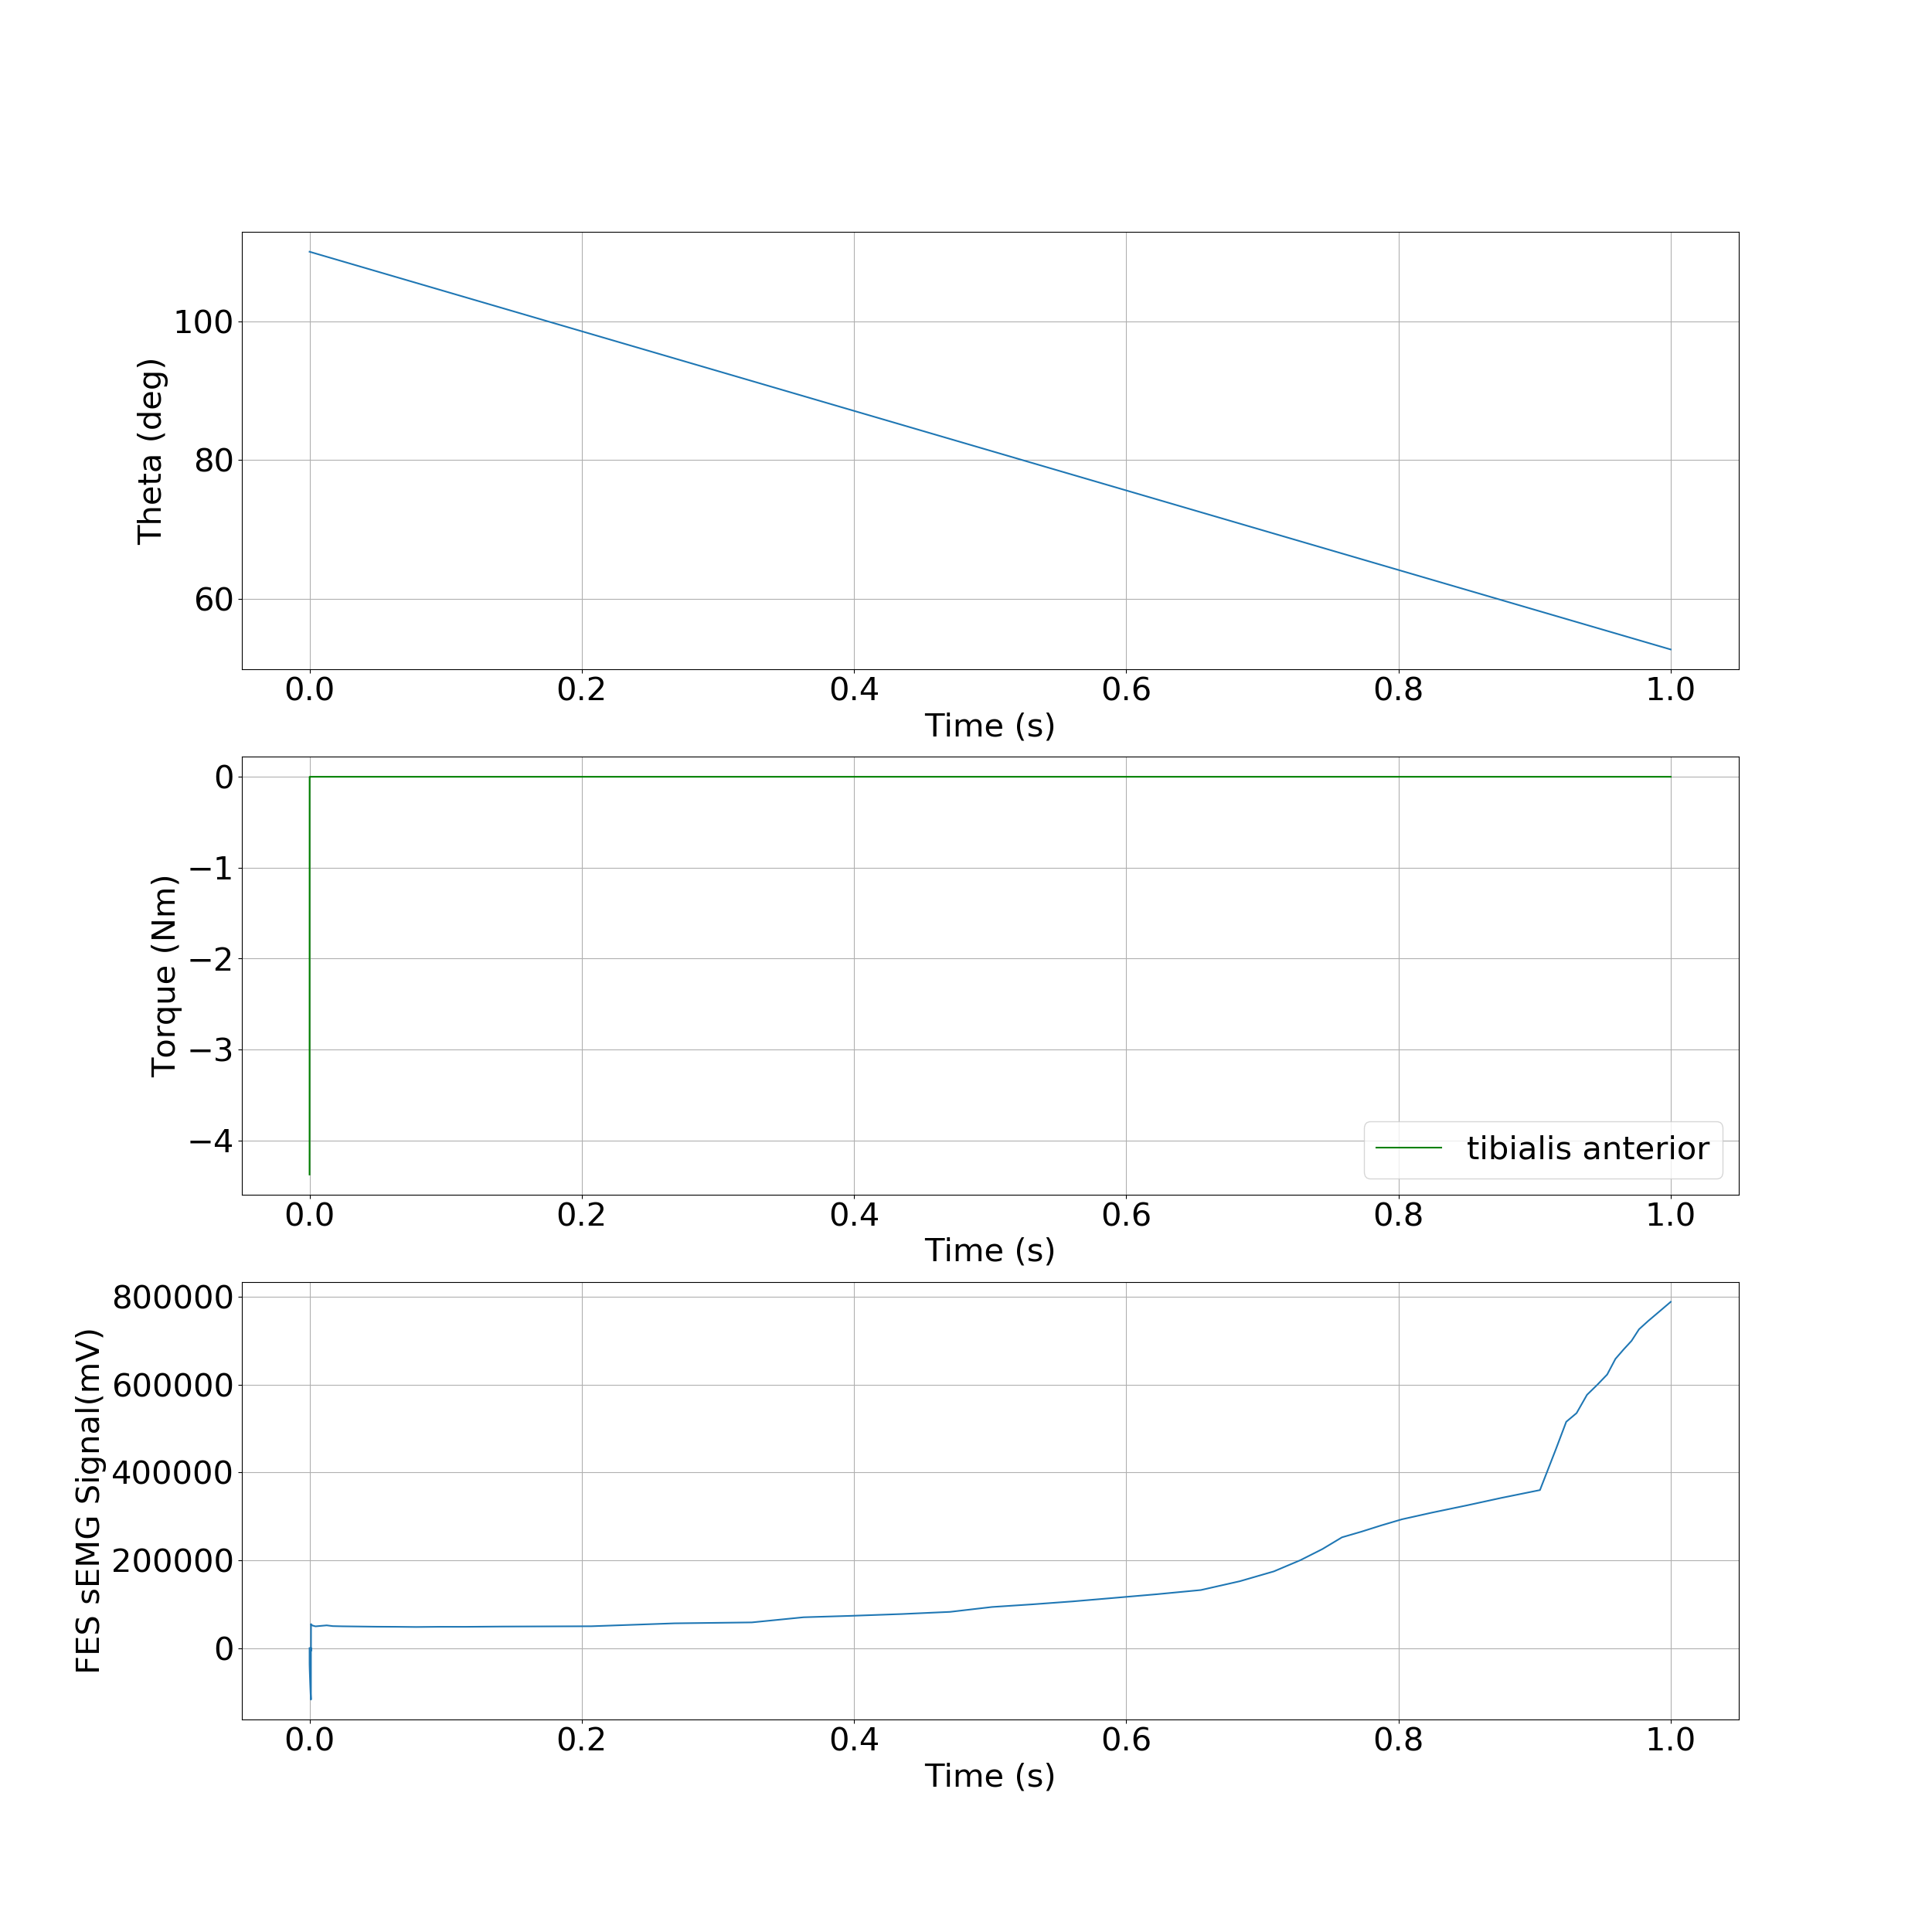

The file beside this chart, header and first rows:
, time, theta, torque
0, 0.0, 1.92, -4.376
1, 7.16476527361394e-06, 1.92, -3.692
2, 1.3675580018536127e-05, 1.92, -3.01
3, 2.238948005989062e-05, 1.92, -2.117
4, 3.338682276436403e-05, 1.92, -1.057
5, 4.6629333335436304e-05, 1.92, -0.0
6, 6.205295511020647e-05, 1.92, -0.0
7, 7.937825095982769e-05, 1.92, -0.0
8, 9.8380542008824e-05, 1.92, -0.0
9, 0.0001188, 1.92, -0.0
10, 0.0001405, 1.92, -0.0
11, 0.0001633, 1.92, -0.0
12, 0.000187, 1.92, -0.0
13, 0.0002115, 1.92, -0.0
14, 0.0002366, 1.92, -0.0
15, 0.0002625, 1.92, -0.0
16, 0.0002889, 1.92, -0.0
17, 0.0003159, 1.92, -0.0
18, 0.0003436, 1.92, -0.0
19, 0.0003719, 1.919, -0.0
20, 0.0004009, 1.919, -0.0
21, 0.0004307, 1.919, -0.0
22, 0.0004614, 1.919, -0.0
23, 0.000493, 1.919, -0.0
24, 0.0005257, 1.919, -0.0
25, 0.0005596, 1.919, -0.0
26, 0.000595, 1.919, -0.0
27, 0.0006318, 1.919, -0.0
28, 0.0006705, 1.919, -0.0
29, 0.0007111, 1.919, -0.0
30, 0.000754, 1.919, -0.0
31, 0.0007995, 1.919, -0.0
32, 0.0008478, 1.919, -0.0
33, 0.0008992, 1.919, -0.0
34, 0.0009543, 1.919, -0.0
35, 0.001013, 1.919, -0.0
36, 0.001027, 1.919, -0.0
37, 0.001041, 1.919, -0.0
38, 0.001062, 1.919, -0.0
39, 0.001089, 1.919, -0.0
40, 0.001123, 1.919, -0.0
41, 0.00134, 1.919, -0.0
42, 0.002228, 1.918, -0.0
43, 0.004333, 1.916, -0.0
44, 0.008174, 1.912, -0.0
45, 0.01258, 1.907, -0.0
46, 0.01709, 1.903, -0.0
47, 0.02405, 1.896, -0.0
48, 0.03602, 1.884, -0.0
49, 0.0493, 1.871, -0.0
50, 0.06331, 1.857, -0.0
51, 0.07828, 1.842, -0.0
52, 0.09506, 1.825, -0.0
53, 0.1144, 1.805, -0.0
54, 0.141, 1.779, -0.0
55, 0.207, 1.713, -0.0
56, 0.2681, 1.652, -0.0
57, 0.3249, 1.595, -0.0
58, 0.3629, 1.557, -0.0
59, 0.3979, 1.522, -0.0
... 33 more rows
